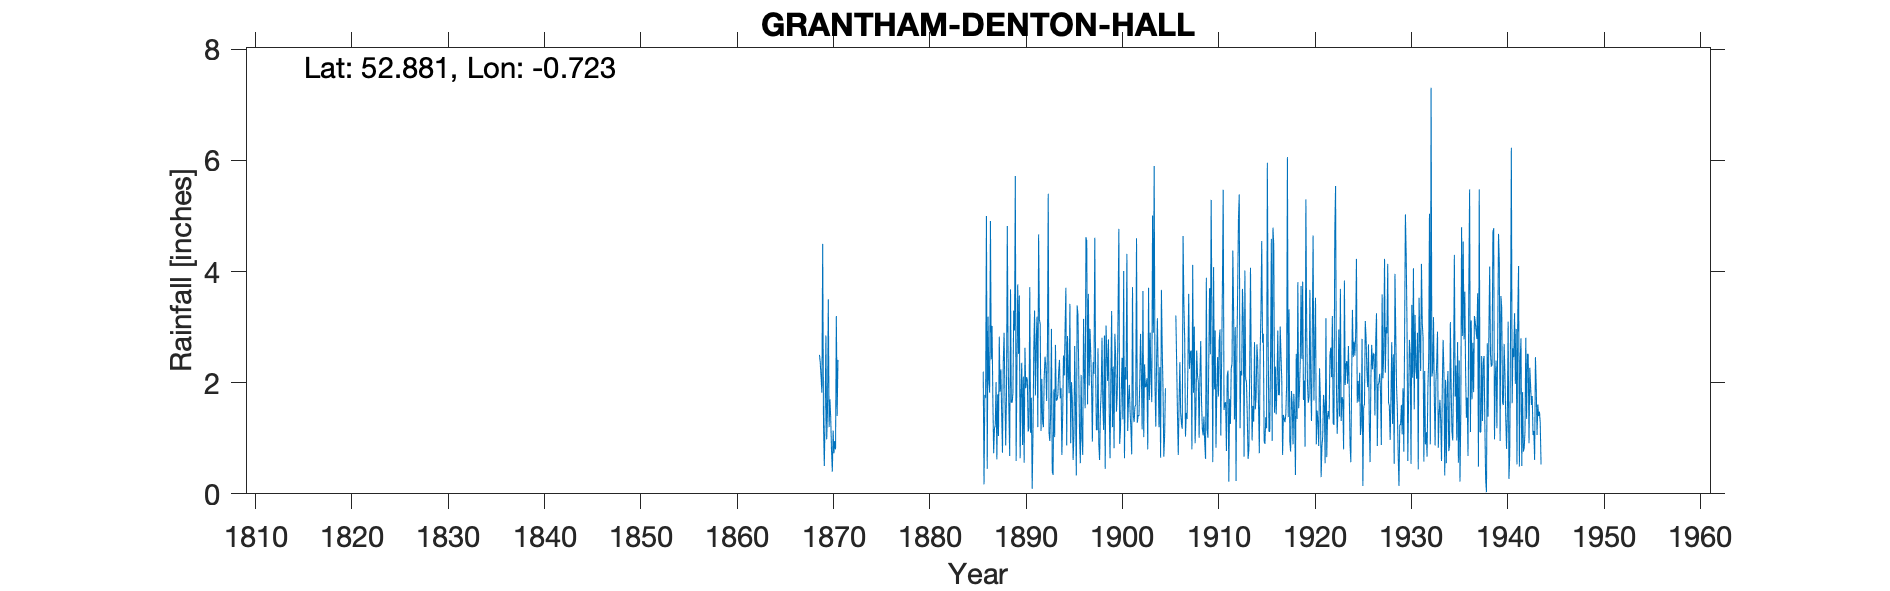

Source data for this figure (header and first rows):
GRANTHAM DENTON HALL, , , , , , , , , , , , , , , , , , , , , , , 
Grid ref, SK860323, Long, -0.7235, Lat, 52.88, Elevation, 275, ft, , , , , , , , , , , , , , , 
Station no, 2533, , , , , , , , , , , , , , , , , , , , , , 
, 1860, 1861, 1862, 1863, 1864, 1865, 1866, 1867, 1868, 1869, 1870, 1871, 1872, 1873, 1874, 1875, 1876, 1877, 1878, 1879, 1880, 1881, 1882
January, , , , , , , , , , 2.5, 1.2, , , , , , , , , , , , 
February, , , , , , , , , , 2.35, 1.7, , , , , , , , , , , , 
March, , , , , , , , , , 2.1, 1.37, , , , , , , , , , , , 
April, , , , , , , , , , 1.82, 0.78, , , , , , , , , , , , 
May, , , , , , , , , , 4.5, 0.4, , , , , , , , , , , , 
June, , , , , , , , , , 1.28, 1.14, , , , , , , , , , , , 
July, , , , , , , , , , 0.5, 0.73, , , , , , , , , , , , 
August, , , , , , , , , , 1.38, 0.95, , , , , , , , , , , , 
September, , , , , , , , , , 2.85, 0.8, , , , , , , , , , , , 
October, , , , , , , , , , 0.98, 3.2, , , , , , , , , , , , 
November, , , , , , , , , , 1.5, 1.4, , , , , , , , , , , , 
December, , , , , , , , , , 3.5, 2.41, , , , , , , , , , , , 
Total, , , , , , , , , , 25.26, 16.08, 21.9, 30.34, , , , , , , , , , 
1943 total adj for arithmetic, , , , , , , , , , , , , , , , , , , , , , , 
